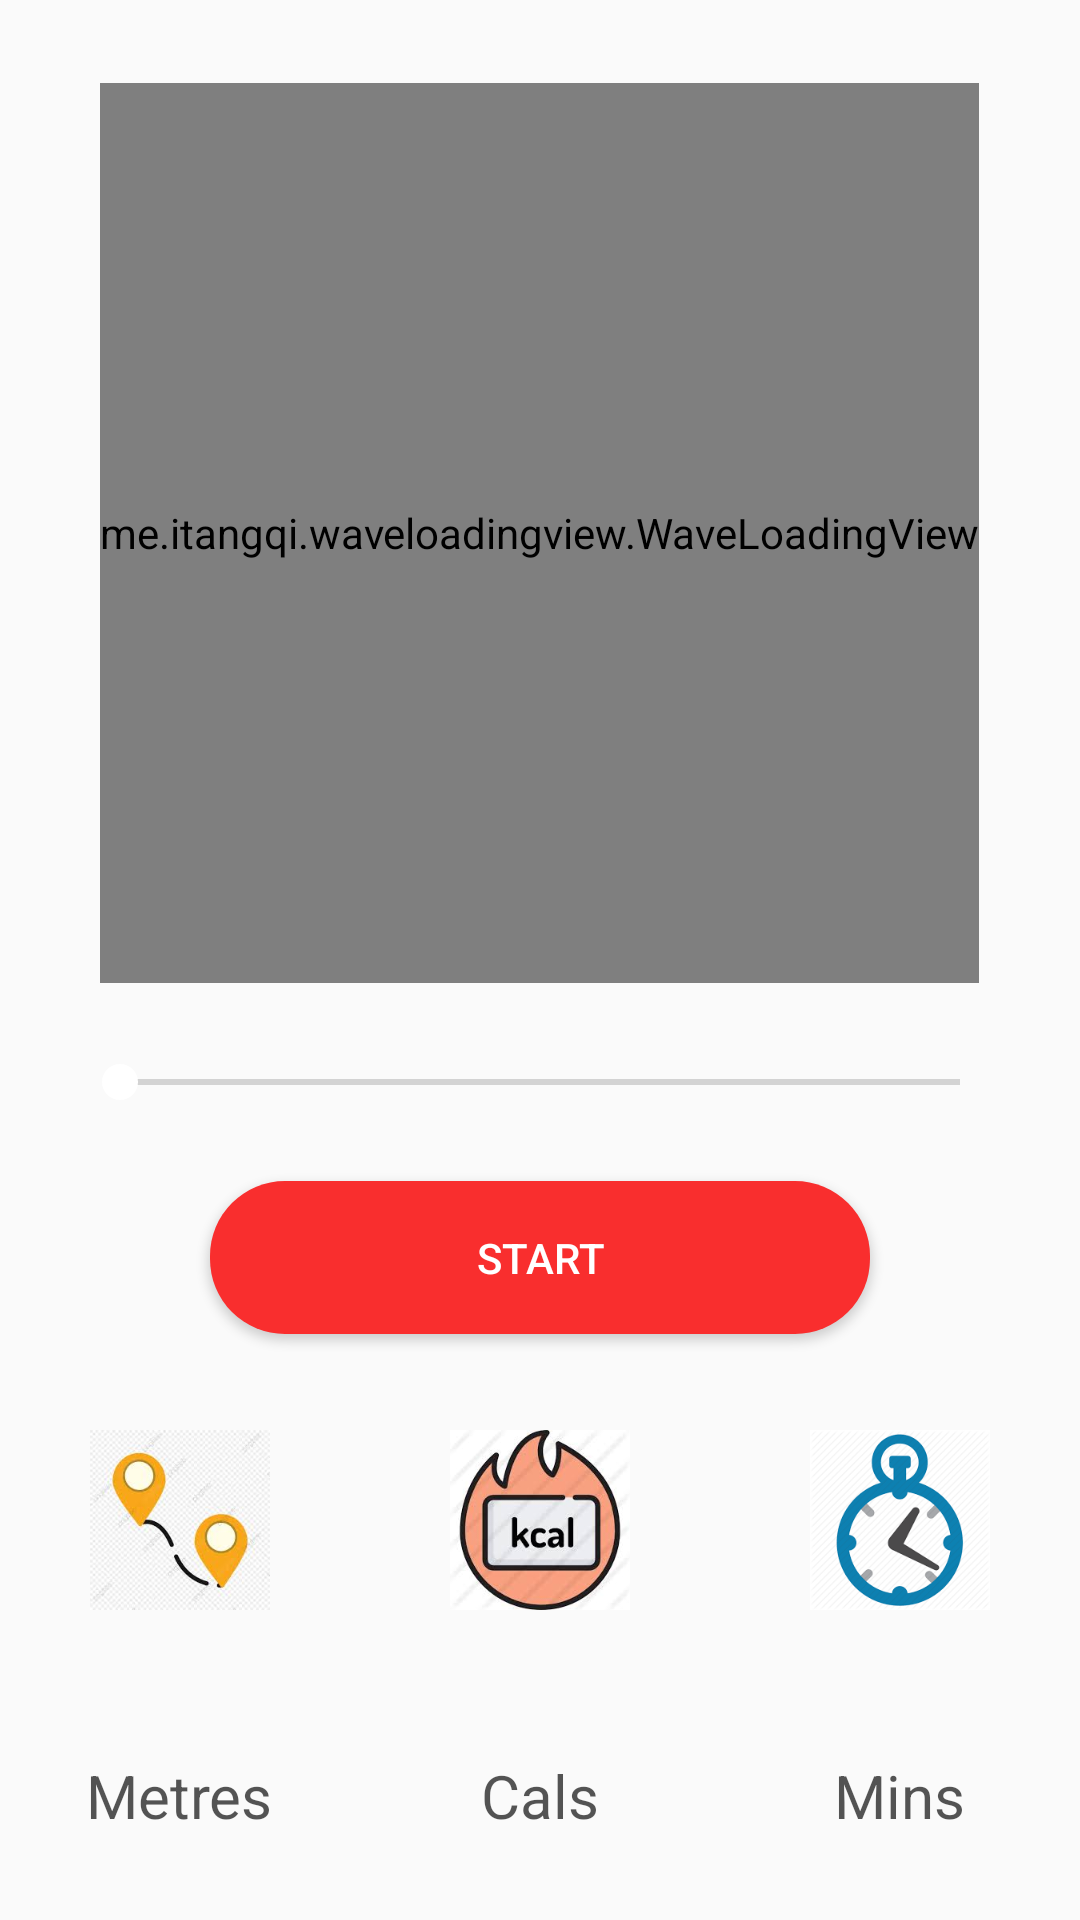

The Android layout XML behind this screen, and the referenced resources:
<!-- AndroidManifest.xml: application theme AppTheme -->
<!-- res/layout/fragment_today.xml -->
<?xml version="1.0" encoding="utf-8"?>
<LinearLayout xmlns:android="http://schemas.android.com/apk/res/android"
    xmlns:app="http://schemas.android.com/apk/res-auto"
    android:orientation="vertical"
    android:gravity="center"
    android:layout_width="match_parent"
    android:layout_margin="16dp"
    android:layout_height="match_parent">

    <ScrollView
        android:layout_width="match_parent"
        android:layout_height="wrap_content">

        <LinearLayout
            android:layout_width="match_parent"
            android:layout_height="wrap_content"
            android:orientation="vertical"
            android:layout_gravity="center">

            <me.itangqi.waveloadingview.WaveLoadingView
                android:id="@+id/waveLoadingView"
                android:layout_width="wrap_content"
                android:layout_height="300dp"
                android:layout_gravity="center"
                app:wlv_borderColor="@color/app_primary"
                app:wlv_borderWidth="3dp"
                app:wlv_shapeType="circle"
                app:wlv_round_rectangle="true"
                app:wlv_triangle_direction="north"
                app:wlv_titleCenterStrokeColor="#66FFFFFF"
                app:wlv_titleCenterStrokeWidth="3dp"
                app:wlv_titleCenterColor="@color/black"
                app:wlv_titleCenterSize="48sp"
                app:wlv_titleTopStrokeColor="#66FFFFFF"
                app:wlv_titleTopStrokeWidth="3dp"
                app:wlv_titleTop="Goal : 10,000"
                app:wlv_titleTopColor="@color/black"
                app:wlv_titleTopSize="32sp"
                app:wlv_titleBottomStrokeColor="#66FFFFFF"
                app:wlv_titleBottomStrokeWidth="3dp"
                app:wlv_titleBottomColor="@color/black"
                app:wlv_titleBottom="Steps"
                app:wlv_titleBottomSize="32sp"
                app:wlv_waveAmplitude="70"
                app:wlv_waveColor="@color/app_primary"/>

            <SeekBar
                android:id="@+id/seekBar"
                android:max="100"
                android:layout_margin="24dp"
                android:layout_width="match_parent"
                android:layout_height="wrap_content" />

            <Button
                android:layout_width="220dp"
                android:id="@+id/start_button"
                android:layout_height="wrap_content"
                android:layout_gravity="center"
                android:text="start"
                android:textColor="@color/white"
                android:background="@drawable/button_filled_style"
                />
            <LinearLayout
                android:layout_width="match_parent"
                android:layout_height="wrap_content"
                android:weightSum="3"
                android:layout_marginTop="32dp">
                
                <LinearLayout
                    android:layout_width="0dp"
                    android:layout_height="wrap_content"
                    android:orientation="vertical"
                    android:layout_weight="1">
                    
                    <ImageView
                        android:layout_width="60dp"
                        android:layout_height="60dp"
                        android:src="@drawable/distance"
                        android:layout_gravity="center"/>
                    <TextView
                        android:layout_width="wrap_content"
                        android:layout_height="wrap_content"
                        android:id="@+id/distanceText"
                        android:textSize="24sp"
                        android:textColor="#AA000000"
                        android:layout_gravity="center"
                        android:layout_margin="8dp"/>
                    <TextView
                        android:layout_width="wrap_content"
                        android:layout_height="wrap_content"
                        android:textSize="20sp"
                        android:textColor="#AA000000"
                        android:text="Metres"
                        android:layout_gravity="center"/>
                    
                </LinearLayout>

                <LinearLayout
                    android:layout_width="0dp"
                    android:layout_height="wrap_content"
                    android:orientation="vertical"
                    android:layout_weight="1">

                    <ImageView
                        android:layout_width="60dp"
                        android:layout_height="60dp"
                        android:src="@drawable/kcal"
                        android:layout_gravity="center"/>
                    <TextView
                        android:layout_width="wrap_content"
                        android:layout_height="wrap_content"
                        android:id="@+id/calText"
                        android:textSize="24sp"
                        android:textColor="#AA000000"
                        android:layout_gravity="center"
                        android:layout_margin="8dp"/>
                    <TextView
                        android:layout_width="wrap_content"
                        android:layout_height="wrap_content"
                        android:textSize="20sp"
                        android:textColor="#AA000000"
                        android:text="Cals"
                        android:layout_gravity="center"/>

                </LinearLayout>

                <LinearLayout
                    android:layout_width="0dp"
                    android:layout_height="wrap_content"
                    android:orientation="vertical"
                    android:layout_weight="1">

                    <ImageView
                        android:layout_width="60dp"
                        android:layout_height="60dp"
                        android:src="@drawable/clock"
                        android:layout_gravity="center"/>
                    <TextView
                        android:layout_width="wrap_content"
                        android:layout_height="wrap_content"
                        android:id="@+id/timeText"
                        android:textSize="24sp"
                        android:textColor="#AA000000"
                        android:layout_gravity="center"
                        android:layout_margin="8dp"/>
                    <TextView
                        android:layout_width="wrap_content"
                        android:layout_height="wrap_content"
                        android:textSize="20sp"
                        android:textColor="#AA000000"
                        android:text="Mins"
                        android:layout_gravity="center"/>

                </LinearLayout>
            </LinearLayout>


        </LinearLayout>
    </ScrollView>



</LinearLayout>
<!-- resources referenced by this layout -->
<resources>
  <color name="app_primary">#F92E2E</color>
  <color name="black">#000000</color>
  <color name="white">#FFFFFF</color>
  <!-- drawable button_filled_style (drawable) -->
  <?xml version="1.0" encoding="utf-8"?>
  <shape xmlns:android="http://schemas.android.com/apk/res/android">
      <corners android:radius="25dp"/>
      <solid android:color="@color/app_primary"/>
      <padding android:bottom="16dp" android:top="16dp"/>
  </shape>
  <!-- drawable clock: png bitmap (drawable, 8197 bytes) -->
  <!-- drawable distance: jpg bitmap (drawable, 6462 bytes) -->
  <!-- drawable kcal: jpg bitmap (drawable, 8313 bytes) -->
  <style name="AppTheme" parent="Theme.AppCompat.Light.NoActionBar">
          
          <item name="android:windowNoTitle">true</item>
          <item name="windowActionBar">false</item>
          <item name="colorPrimary">@color/app_primary</item>
          <item name="colorPrimaryDark">@color/app_primary</item>
          <item name="colorAccent">@color/white</item>
      </style>
</resources>
